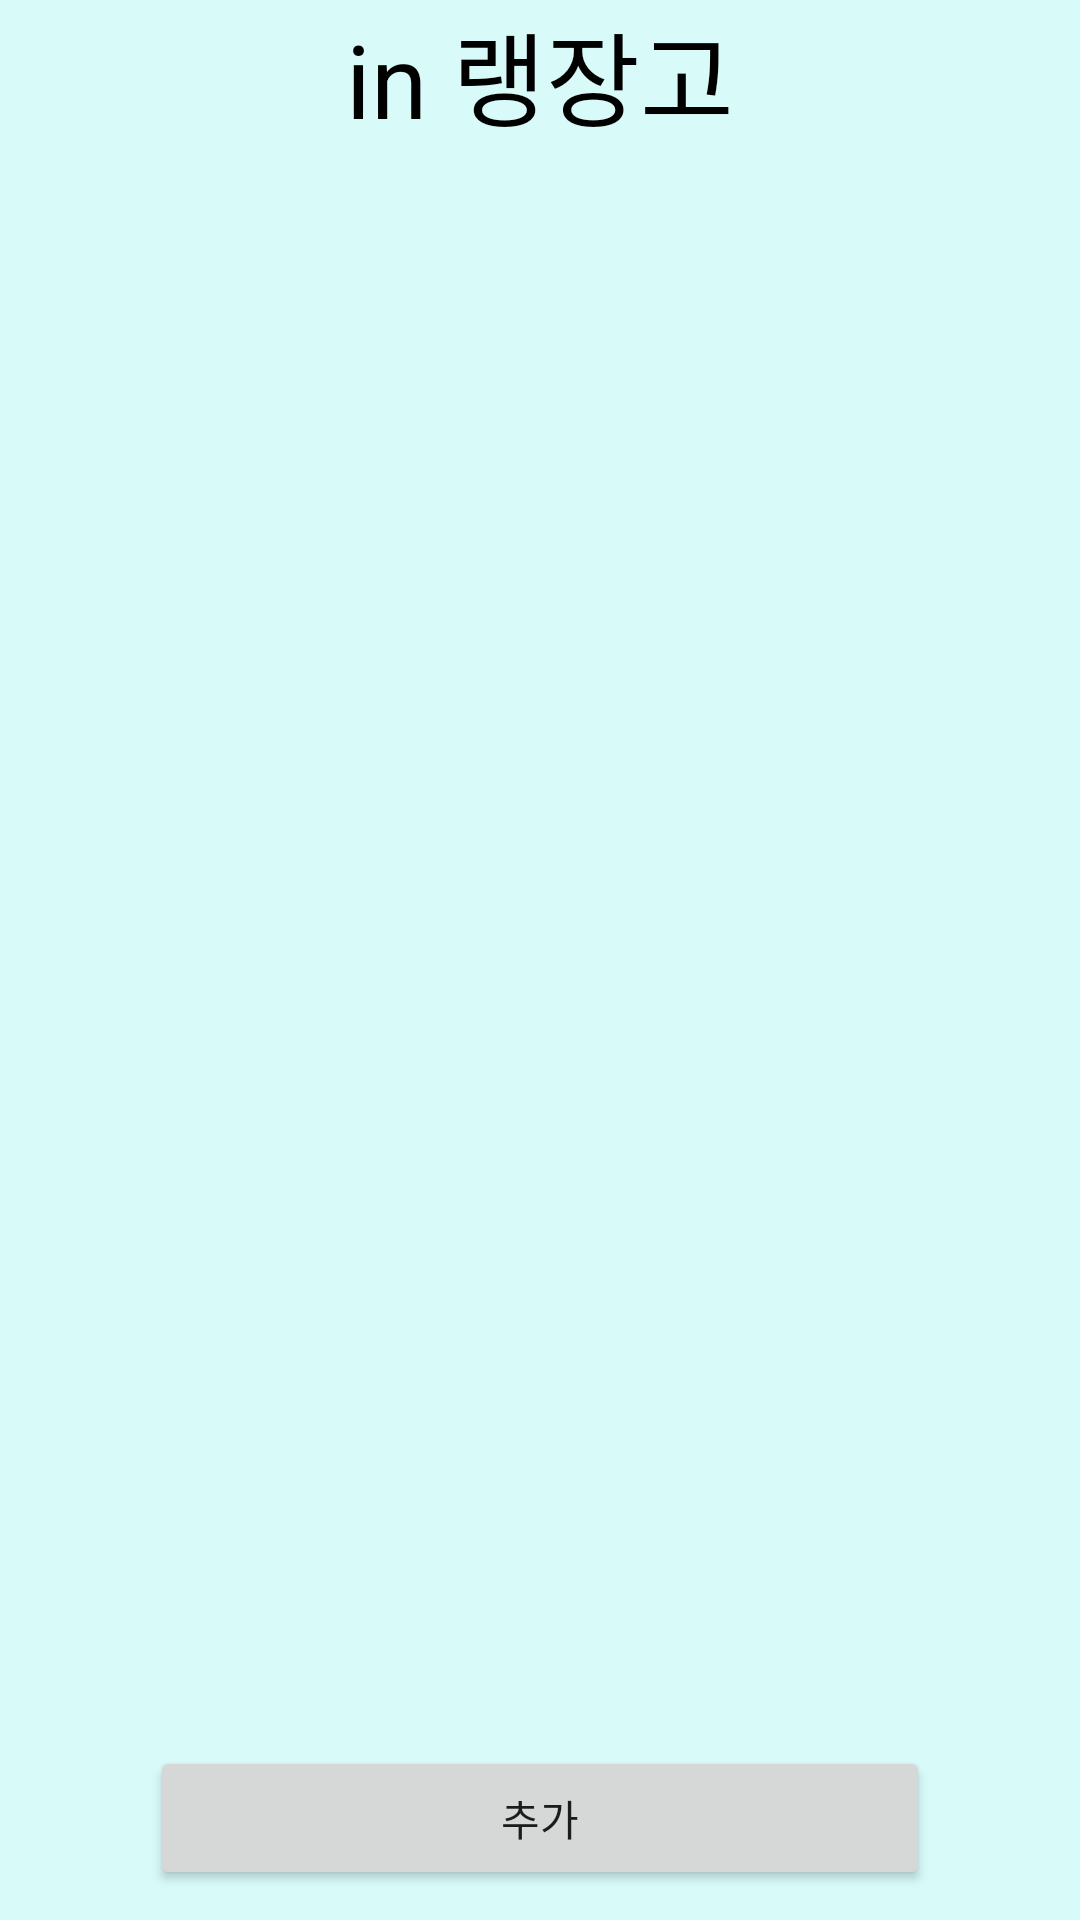

Layout XML and referenced resources for this Android screen:
<!-- AndroidManifest.xml: application theme Theme.AppCompat.Light.NoActionBar -->
<!-- res/layout/layout.xml -->
<?xml version="1.0" encoding="utf-8"?>
<RelativeLayout xmlns:android="http://schemas.android.com/apk/res/android"
    android:layout_width="match_parent"
    android:layout_height="match_parent"
    android:background="#2300FFF7"
    android:orientation="vertical">

    <TextView
        android:id="@+id/textView"
        android:layout_width="match_parent"
        android:layout_height="wrap_content"
        android:gravity="center"
        android:textColor="#000000"
        android:text="in 랭장고"
        android:textAppearance="@style/TextAppearance.AppCompat.Display1" />
    <LinearLayout
        android:layout_width="match_parent"
        android:layout_height="match_parent"
        android:orientation="vertical"
        android:layout_below="@+id/textView">

        <LinearLayout
            android:layout_width="match_parent"
            android:layout_height="match_parent"
            android:layout_below="@+id/textView"
            android:layout_weight="1">
            <ListView
                android:layout_width="match_parent"
                android:layout_height="match_parent"

                android:id="@+id/lv_list"
                />

        </LinearLayout>


        <Button
            android:id="@+id/btn_add"
            android:layout_width="match_parent"
            android:layout_height="wrap_content"
            android:layout_marginBottom="10dp"
            android:layout_marginLeft="50dp"
            android:layout_marginRight="50dp"
            android:text="추가"
            android:onClick="add_click"/>
    </LinearLayout>

</RelativeLayout>
<!-- resources referenced by this layout -->
<resources>

</resources>
